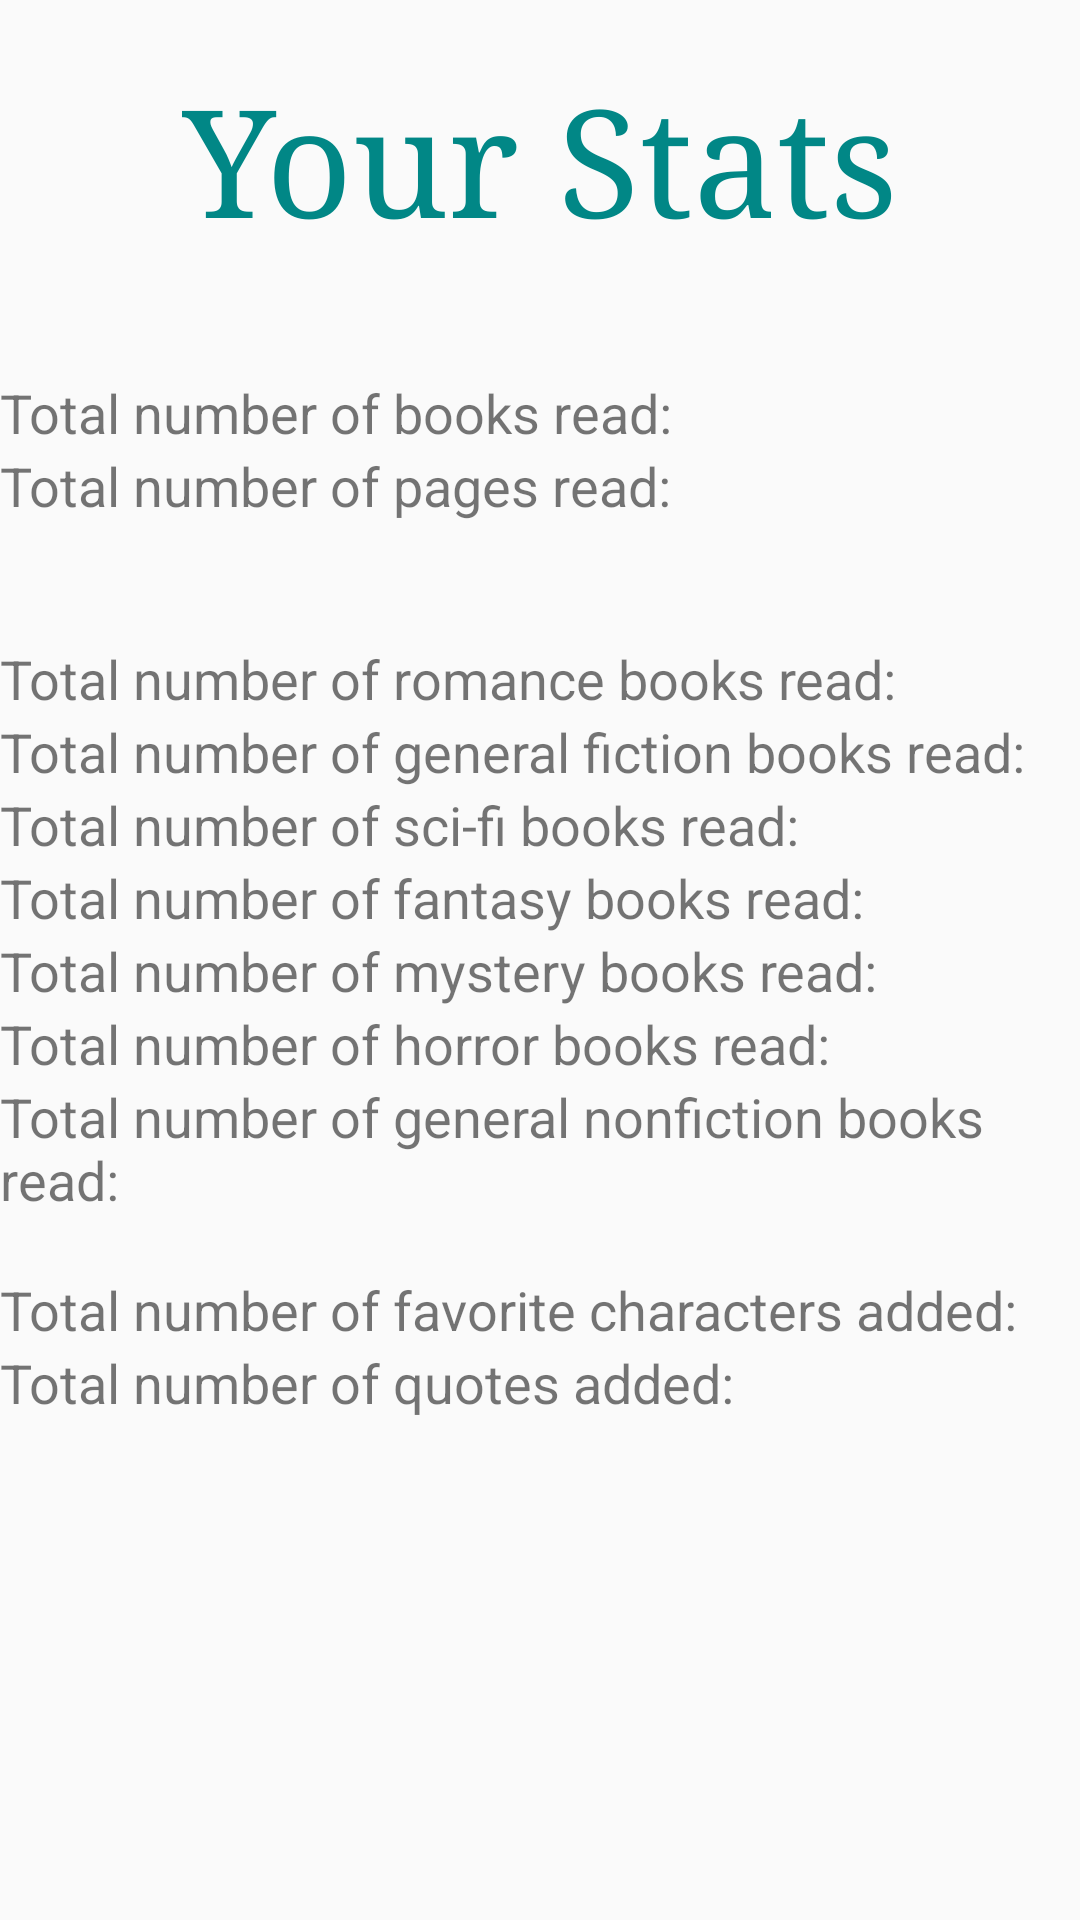

Reconstruct the res/layout file that produces this screen, plus the resources it refers to.
<!-- AndroidManifest.xml: application theme Theme.AppCompat.Light.NoActionBar -->
<!-- res/layout/activity_stats.xml -->
<?xml version="1.0" encoding="utf-8"?>
<RelativeLayout xmlns:android="http://schemas.android.com/apk/res/android"
    xmlns:app="http://schemas.android.com/apk/res-auto"
    xmlns:tools="http://schemas.android.com/tools"
    android:layout_width="match_parent"
    android:layout_height="match_parent"
    tools:context=".StatsActivity">

    <TextView
        android:id="@+id/stats_text_view"
        android:layout_width="wrap_content"
        android:layout_height="wrap_content"
        android:layout_centerHorizontal="true"
        android:layout_marginTop="20dp"
        android:fontFamily="serif"
        android:text="@string/your_stats"
        android:textColor="@color/teal_700"
        android:textSize="50sp" />

    <TextView
        android:id="@+id/total_read_text_view"
        android:layout_width="wrap_content"
        android:layout_height="wrap_content"
        android:layout_below="@+id/stats_text_view"
        android:layout_marginTop="40dp"
        android:text="@string/total_read"
        android:textSize="18sp" />

    <TextView
        android:id="@+id/book_count_text_view"
        android:layout_width="wrap_content"
        android:layout_height="wrap_content"
        android:layout_below="@id/stats_text_view"
        android:layout_marginStart="10dp"
        android:layout_marginTop="40dp"
        android:layout_toEndOf="@id/total_read_text_view"
        android:textSize="18sp"
        tools:text="54" />

    <TextView
        android:id="@+id/total_pages_text_view"
        android:layout_width="wrap_content"
        android:layout_height="wrap_content"
        android:layout_below="@id/total_read_text_view"
        android:text="@string/total_pages"
        android:textSize="18sp" />

    <TextView
        android:id="@+id/pages_count_text_view"
        android:layout_width="wrap_content"
        android:layout_height="wrap_content"
        android:layout_below="@id/total_read_text_view"
        android:layout_marginStart="10dp"
        android:layout_toEndOf="@id/total_pages_text_view"
        android:textSize="18sp"
        tools:text="7563" />

    <TextView
        android:id="@+id/total_romance_text_view"
        android:layout_width="wrap_content"
        android:layout_height="wrap_content"
        android:layout_below="@id/total_pages_text_view"
        android:layout_marginTop="40dp"
        android:text="@string/total_romance"
        android:textSize="18sp" />

    <TextView
        android:id="@+id/romance_count_text_view"
        android:layout_width="wrap_content"
        android:layout_height="wrap_content"
        android:layout_below="@id/total_pages_text_view"
        android:layout_marginStart="10dp"
        android:layout_marginTop="40dp"
        android:layout_toEndOf="@id/total_romance_text_view"
        android:textSize="18sp"
        tools:text="23" />

    <TextView
        android:id="@+id/total_fiction_text_view"
        android:layout_width="wrap_content"
        android:layout_height="wrap_content"
        android:layout_below="@id/total_romance_text_view"
        android:text="@string/total_fiction"
        android:textSize="18sp" />

    <TextView
        android:id="@+id/fiction_count_text_view"
        android:layout_width="wrap_content"
        android:layout_height="wrap_content"
        android:layout_below="@id/total_romance_text_view"
        android:layout_marginStart="10dp"
        android:layout_toEndOf="@id/total_fiction_text_view"
        android:textSize="18sp"
        tools:text="2" />

    <TextView
        android:id="@+id/total_scifi_text_view"
        android:layout_width="wrap_content"
        android:layout_height="wrap_content"
        android:layout_below="@id/total_fiction_text_view"
        android:text="@string/total_scifi"
        android:textSize="18sp" />

    <TextView
        android:id="@+id/scifi_count_text_view"
        android:layout_width="wrap_content"
        android:layout_height="wrap_content"
        android:layout_below="@id/total_fiction_text_view"
        android:layout_marginStart="10dp"
        android:layout_toEndOf="@id/total_scifi_text_view"
        android:textSize="18sp"
        tools:text="11" />

    <TextView
        android:id="@+id/total_fantasy_text_view"
        android:layout_width="wrap_content"
        android:layout_height="wrap_content"
        android:layout_below="@id/total_scifi_text_view"
        android:text="@string/total_fantasy"
        android:textSize="18sp" />

    <TextView
        android:id="@+id/fantasy_count_text_view"
        android:layout_width="wrap_content"
        android:layout_height="wrap_content"
        android:layout_below="@id/total_scifi_text_view"
        android:layout_marginStart="10dp"
        android:layout_toEndOf="@id/total_fantasy_text_view"
        android:textSize="18sp"
        tools:text="32" />

    <TextView
        android:id="@+id/total_mystery_text_view"
        android:layout_width="wrap_content"
        android:layout_height="wrap_content"
        android:layout_below="@id/total_fantasy_text_view"
        android:text="@string/total_mystery"
        android:textSize="18sp" />

    <TextView
        android:id="@+id/mystery_count_text_view"
        android:layout_width="wrap_content"
        android:layout_height="wrap_content"
        android:layout_below="@id/total_fantasy_text_view"
        android:layout_marginStart="10dp"
        android:layout_toEndOf="@id/total_mystery_text_view"
        android:textSize="18sp"
        tools:text="0" />

    <TextView
        android:id="@+id/total_horror_text_view"
        android:layout_width="wrap_content"
        android:layout_height="wrap_content"
        android:layout_below="@id/total_mystery_text_view"
        android:text="@string/total_horror"
        android:textSize="18sp" />

    <TextView
        android:id="@+id/horror_count_text_view"
        android:layout_width="wrap_content"
        android:layout_height="wrap_content"
        android:layout_below="@id/total_mystery_text_view"
        android:layout_marginStart="10dp"
        android:layout_toEndOf="@id/total_horror_text_view"
        android:textSize="18sp"
        tools:text="20" />

    <TextView
        android:id="@+id/total_nonfiction_text_view"
        android:layout_width="wrap_content"
        android:layout_height="wrap_content"
        android:layout_below="@id/total_horror_text_view"
        android:text="@string/total_nonfiction"
        android:textSize="18sp" />

    <TextView
        android:id="@+id/nonfiction_count_text_view"
        android:layout_width="wrap_content"
        android:layout_height="wrap_content"
        android:layout_below="@id/total_horror_text_view"
        android:layout_marginStart="10dp"
        android:layout_toEndOf="@id/total_nonfiction_text_view"
        android:textSize="18sp"
        tools:text="5" />

    <TextView
        android:id="@+id/total_favs_text_view"
        android:layout_width="wrap_content"
        android:layout_height="wrap_content"
        android:layout_below="@id/nonfiction_count_text_view"
        android:layout_marginTop="40dp"
        android:text="@string/total_favs"
        android:textSize="18sp" />

    <TextView
        android:id="@+id/fav_count_text_view"
        android:layout_width="wrap_content"
        android:layout_height="wrap_content"
        android:layout_below="@id/total_nonfiction_text_view"
        android:layout_marginStart="10dp"
        android:layout_marginTop="40dp"
        android:layout_toEndOf="@id/total_favs_text_view"
        android:textSize="18sp"
        tools:text="7" />

    <TextView
        android:id="@+id/total_quotes_text_view"
        android:layout_width="wrap_content"
        android:layout_height="wrap_content"
        android:layout_below="@id/total_favs_text_view"
        android:text="@string/total_quotes"
        android:textSize="18sp" />

    <TextView
        android:id="@+id/quotes_count_text_view"
        android:layout_width="wrap_content"
        android:layout_height="wrap_content"
        android:layout_below="@id/total_favs_text_view"
        android:layout_marginStart="10dp"
        android:layout_toEndOf="@id/total_quotes_text_view"
        android:textSize="18sp"
        tools:text="87" />


</RelativeLayout>
<!-- resources referenced by this layout -->
<resources>
  <string name="total_fantasy">Total number of fantasy books read:</string>
  <string name="total_favs">Total number of favorite characters added:</string>
  <string name="total_fiction">Total number of general fiction books read:</string>
  <string name="total_horror">Total number of horror books read:</string>
  <string name="total_mystery">Total number of mystery books read:</string>
  <string name="total_nonfiction">Total number of general nonfiction books read:</string>
  <string name="total_pages">Total number of pages read:</string>
  <string name="total_quotes">Total number of quotes added:</string>
  <string name="total_read">Total number of books read:</string>
  <string name="total_romance">Total number of romance books read:</string>
  <string name="total_scifi">Total number of sci-fi books read:</string>
  <string name="your_stats">Your Stats</string>
  <!-- not gathered from this repository: default colours our renderer supplied (Android Studio template values) -->
  <color name="teal_700">#FF018786</color>
</resources>
